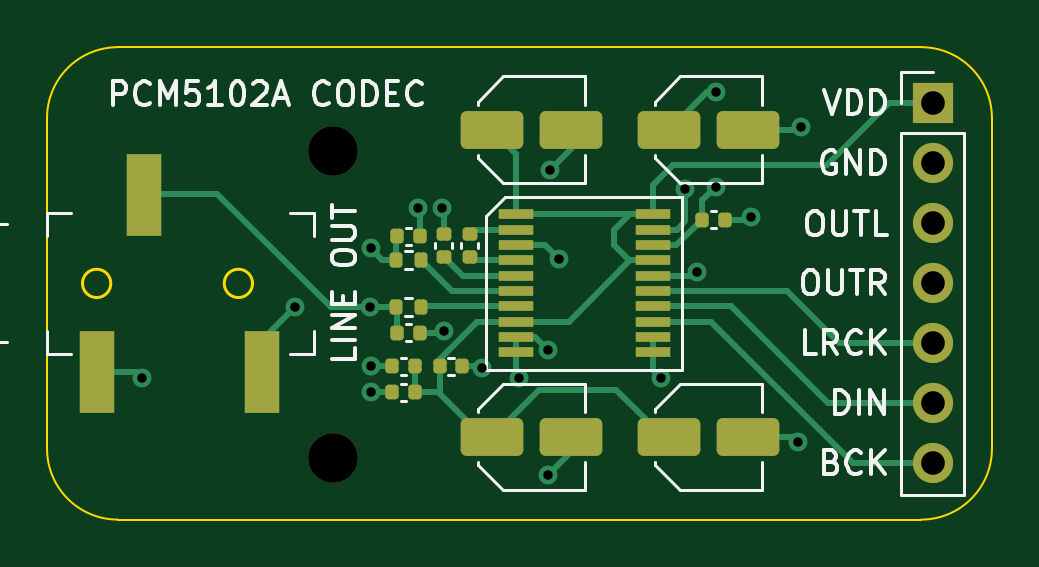
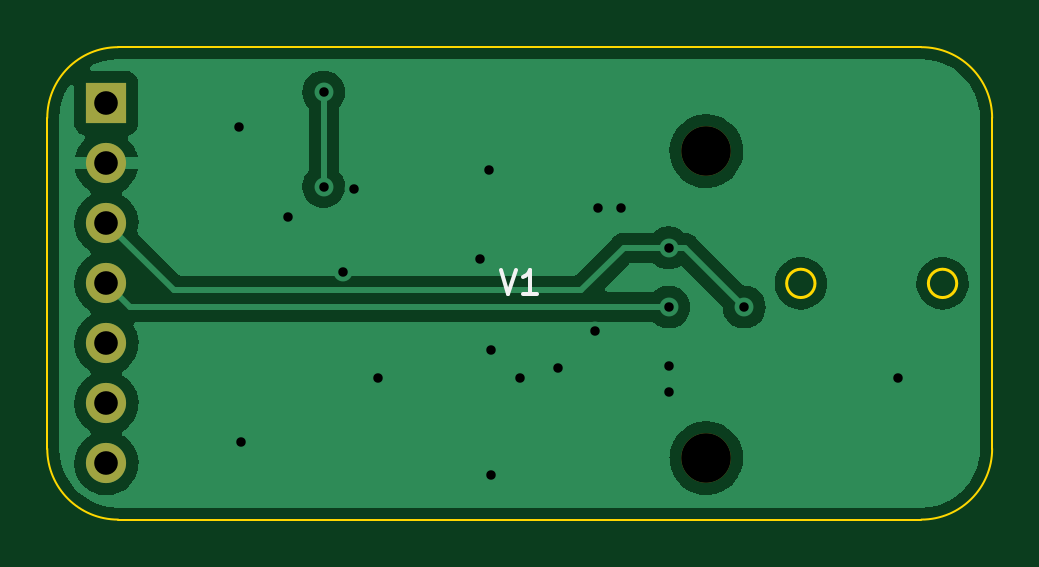
Circuit board: 11 layer files. Board 40.0 x 20.0 mm.
- bottom_copper: pcm5102a_codec_breakout-B_Cu.gbl (35623 bytes)
- bottom_mask: pcm5102a_codec_breakout-B_Mask.gbs (794 bytes)
- paste: pcm5102a_codec_breakout-B_Paste.gbp (474 bytes)
- bottom_silk: pcm5102a_codec_breakout-B_Silkscreen.gbo (1071 bytes)
- outline: pcm5102a_codec_breakout-Edge_Cuts.gm1 (1219 bytes)
- top_copper: pcm5102a_codec_breakout-F_Cu.gtl (9377 bytes)
- top_mask: pcm5102a_codec_breakout-F_Mask.gts (3270 bytes)
- paste: pcm5102a_codec_breakout-F_Paste.gtp (2950 bytes)
- top_silk: pcm5102a_codec_breakout-F_Silkscreen.gto (18196 bytes)
- drill: pcm5102a_codec_breakout-NPTH.drl (386 bytes)
- drill: pcm5102a_codec_breakout-PTH.drl (815 bytes)

=== bottom_copper: pcm5102a_codec_breakout-B_Cu.gbl (35623 bytes, source omitted) ===
=== bottom_mask: pcm5102a_codec_breakout-B_Mask.gbs ===
%TF.GenerationSoftware,KiCad,Pcbnew,(6.0.0-0)*%
%TF.CreationDate,2022-11-25T09:40:40+01:00*%
%TF.ProjectId,pcm5102a_codec_breakout,70636d35-3130-4326-915f-636f6465635f,rev?*%
%TF.SameCoordinates,Original*%
%TF.FileFunction,Soldermask,Bot*%
%TF.FilePolarity,Negative*%
%FSLAX46Y46*%
G04 Gerber Fmt 4.6, Leading zero omitted, Abs format (unit mm)*
G04 Created by KiCad (PCBNEW (6.0.0-0)) date 2022-11-25 09:40:40*
%MOMM*%
%LPD*%
G01*
G04 APERTURE LIST*
%ADD10C,2.100000*%
%ADD11R,1.700000X1.700000*%
%ADD12O,1.700000X1.700000*%
G04 APERTURE END LIST*
D10*
X132100000Y-84400000D03*
X132100000Y-97400000D03*
D11*
X157500000Y-82375000D03*
D12*
X157500000Y-84915000D03*
X157500000Y-87455000D03*
X157500000Y-89995000D03*
X157500000Y-92535000D03*
X157500000Y-95075000D03*
X157500000Y-97615000D03*
M02*

=== paste: pcm5102a_codec_breakout-B_Paste.gbp ===
%TF.GenerationSoftware,KiCad,Pcbnew,(6.0.0-0)*%
%TF.CreationDate,2022-11-25T09:40:39+01:00*%
%TF.ProjectId,pcm5102a_codec_breakout,70636d35-3130-4326-915f-636f6465635f,rev?*%
%TF.SameCoordinates,Original*%
%TF.FileFunction,Paste,Bot*%
%TF.FilePolarity,Positive*%
%FSLAX46Y46*%
G04 Gerber Fmt 4.6, Leading zero omitted, Abs format (unit mm)*
G04 Created by KiCad (PCBNEW (6.0.0-0)) date 2022-11-25 09:40:39*
%MOMM*%
%LPD*%
G01*
G04 APERTURE LIST*
G04 APERTURE END LIST*
M02*

=== bottom_silk: pcm5102a_codec_breakout-B_Silkscreen.gbo ===
%TF.GenerationSoftware,KiCad,Pcbnew,(6.0.0-0)*%
%TF.CreationDate,2022-11-25T09:40:40+01:00*%
%TF.ProjectId,pcm5102a_codec_breakout,70636d35-3130-4326-915f-636f6465635f,rev?*%
%TF.SameCoordinates,Original*%
%TF.FileFunction,Legend,Bot*%
%TF.FilePolarity,Positive*%
%FSLAX46Y46*%
G04 Gerber Fmt 4.6, Leading zero omitted, Abs format (unit mm)*
G04 Created by KiCad (PCBNEW (6.0.0-0)) date 2022-11-25 09:40:40*
%MOMM*%
%LPD*%
G01*
G04 APERTURE LIST*
%ADD10C,0.150000*%
%ADD11C,2.100000*%
%ADD12R,1.700000X1.700000*%
%ADD13O,1.700000X1.700000*%
G04 APERTURE END LIST*
D10*
X140809523Y-89452380D02*
X140476190Y-90452380D01*
X140142857Y-89452380D01*
X139285714Y-90452380D02*
X139857142Y-90452380D01*
X139571428Y-90452380D02*
X139571428Y-89452380D01*
X139666666Y-89595238D01*
X139761904Y-89690476D01*
X139857142Y-89738095D01*
%LPC*%
D11*
X132100000Y-84400000D03*
X132100000Y-97400000D03*
D12*
X157500000Y-82375000D03*
D13*
X157500000Y-84915000D03*
X157500000Y-87455000D03*
X157500000Y-89995000D03*
X157500000Y-92535000D03*
X157500000Y-95075000D03*
X157500000Y-97615000D03*
M02*

=== outline: pcm5102a_codec_breakout-Edge_Cuts.gm1 ===
%TF.GenerationSoftware,KiCad,Pcbnew,(6.0.0-0)*%
%TF.CreationDate,2022-11-25T09:40:40+01:00*%
%TF.ProjectId,pcm5102a_codec_breakout,70636d35-3130-4326-915f-636f6465635f,rev?*%
%TF.SameCoordinates,Original*%
%TF.FileFunction,Profile,NP*%
%FSLAX46Y46*%
G04 Gerber Fmt 4.6, Leading zero omitted, Abs format (unit mm)*
G04 Created by KiCad (PCBNEW (6.0.0-0)) date 2022-11-25 09:40:40*
%MOMM*%
%LPD*%
G01*
G04 APERTURE LIST*
%TA.AperFunction,Profile*%
%ADD10C,0.100000*%
%TD*%
%TA.AperFunction,Profile*%
%ADD11C,0.120000*%
%TD*%
G04 APERTURE END LIST*
D10*
X123000000Y-80000000D02*
X157000000Y-80000000D01*
X120000000Y-97000000D02*
X120000000Y-83000000D01*
X157000000Y-100000000D02*
G75*
G03*
X160000000Y-97000000I-1J3000001D01*
G01*
X120000000Y-97000000D02*
G75*
G03*
X123000000Y-100000000I3000001J1D01*
G01*
X160000000Y-83000000D02*
X160000000Y-97000000D01*
X157000000Y-100000000D02*
X123000000Y-100000000D01*
X123000000Y-80000000D02*
G75*
G03*
X120000000Y-83000000I1J-3000001D01*
G01*
X160000000Y-83000000D02*
G75*
G03*
X157000000Y-80000000I-3000001J-1D01*
G01*
D11*
X128700000Y-90000000D02*
G75*
G03*
X128700000Y-90000000I-600000J0D01*
G01*
X122700000Y-90000000D02*
G75*
G03*
X122700000Y-90000000I-600000J0D01*
G01*
M02*

=== top_copper: pcm5102a_codec_breakout-F_Cu.gtl (9377 bytes, source omitted) ===
=== top_mask: pcm5102a_codec_breakout-F_Mask.gts (3270 bytes, source withheld) ===
=== paste: pcm5102a_codec_breakout-F_Paste.gtp (2950 bytes, source withheld) ===
=== top_silk: pcm5102a_codec_breakout-F_Silkscreen.gto (18196 bytes, source omitted) ===
=== drill: pcm5102a_codec_breakout-NPTH.drl ===
M48
; DRILL file {KiCad (6.0.0-0)} date Friday, November 25, 2022 at 09:41:11 AM
; FORMAT={-:-/ absolute / metric / decimal}
; #@! TF.CreationDate,2022-11-25T09:41:11+01:00
; #@! TF.GenerationSoftware,Kicad,Pcbnew,(6.0.0-0)
; #@! TF.FileFunction,NonPlated,1,2,NPTH
FMAT,2
METRIC
; #@! TA.AperFunction,NonPlated,NPTH,ComponentDrill
T1C2.100
%
G90
G05
T1
X132.1Y-84.4
X132.1Y-97.4
T0
M30

=== drill: pcm5102a_codec_breakout-PTH.drl ===
M48
; DRILL file {KiCad (6.0.0-0)} date Friday, November 25, 2022 at 09:41:11 AM
; FORMAT={-:-/ absolute / metric / decimal}
; #@! TF.CreationDate,2022-11-25T09:41:11+01:00
; #@! TF.GenerationSoftware,Kicad,Pcbnew,(6.0.0-0)
; #@! TF.FileFunction,Plated,1,2,PTH
FMAT,2
METRIC
; #@! TA.AperFunction,Plated,PTH,ViaDrill
T1C0.400
; #@! TA.AperFunction,Plated,PTH,ComponentDrill
T2C1.000
%
G90
G05
T1
X124.0Y-94.0
X130.5Y-91.0
X133.69Y-91.0
X133.7Y-88.5
X133.7Y-93.5
X133.7Y-94.6
X135.7Y-86.8
X136.7Y-86.8
X136.8Y-92.0
X138.4Y-93.6
X140.0Y-94.0
X141.2Y-92.8
X141.2Y-98.1
X141.3Y-85.2
X141.675Y-88.988
X146.0Y-94.0
X147.0Y-86.0
X147.5Y-89.5
X148.3Y-81.9
X148.3Y-85.9
X149.8Y-87.2
X151.8Y-96.7
X151.9Y-83.4
T2
X157.5Y-82.375
X157.5Y-84.915
X157.5Y-87.455
X157.5Y-89.995
X157.5Y-92.535
X157.5Y-95.075
X157.5Y-97.615
T0
M30

